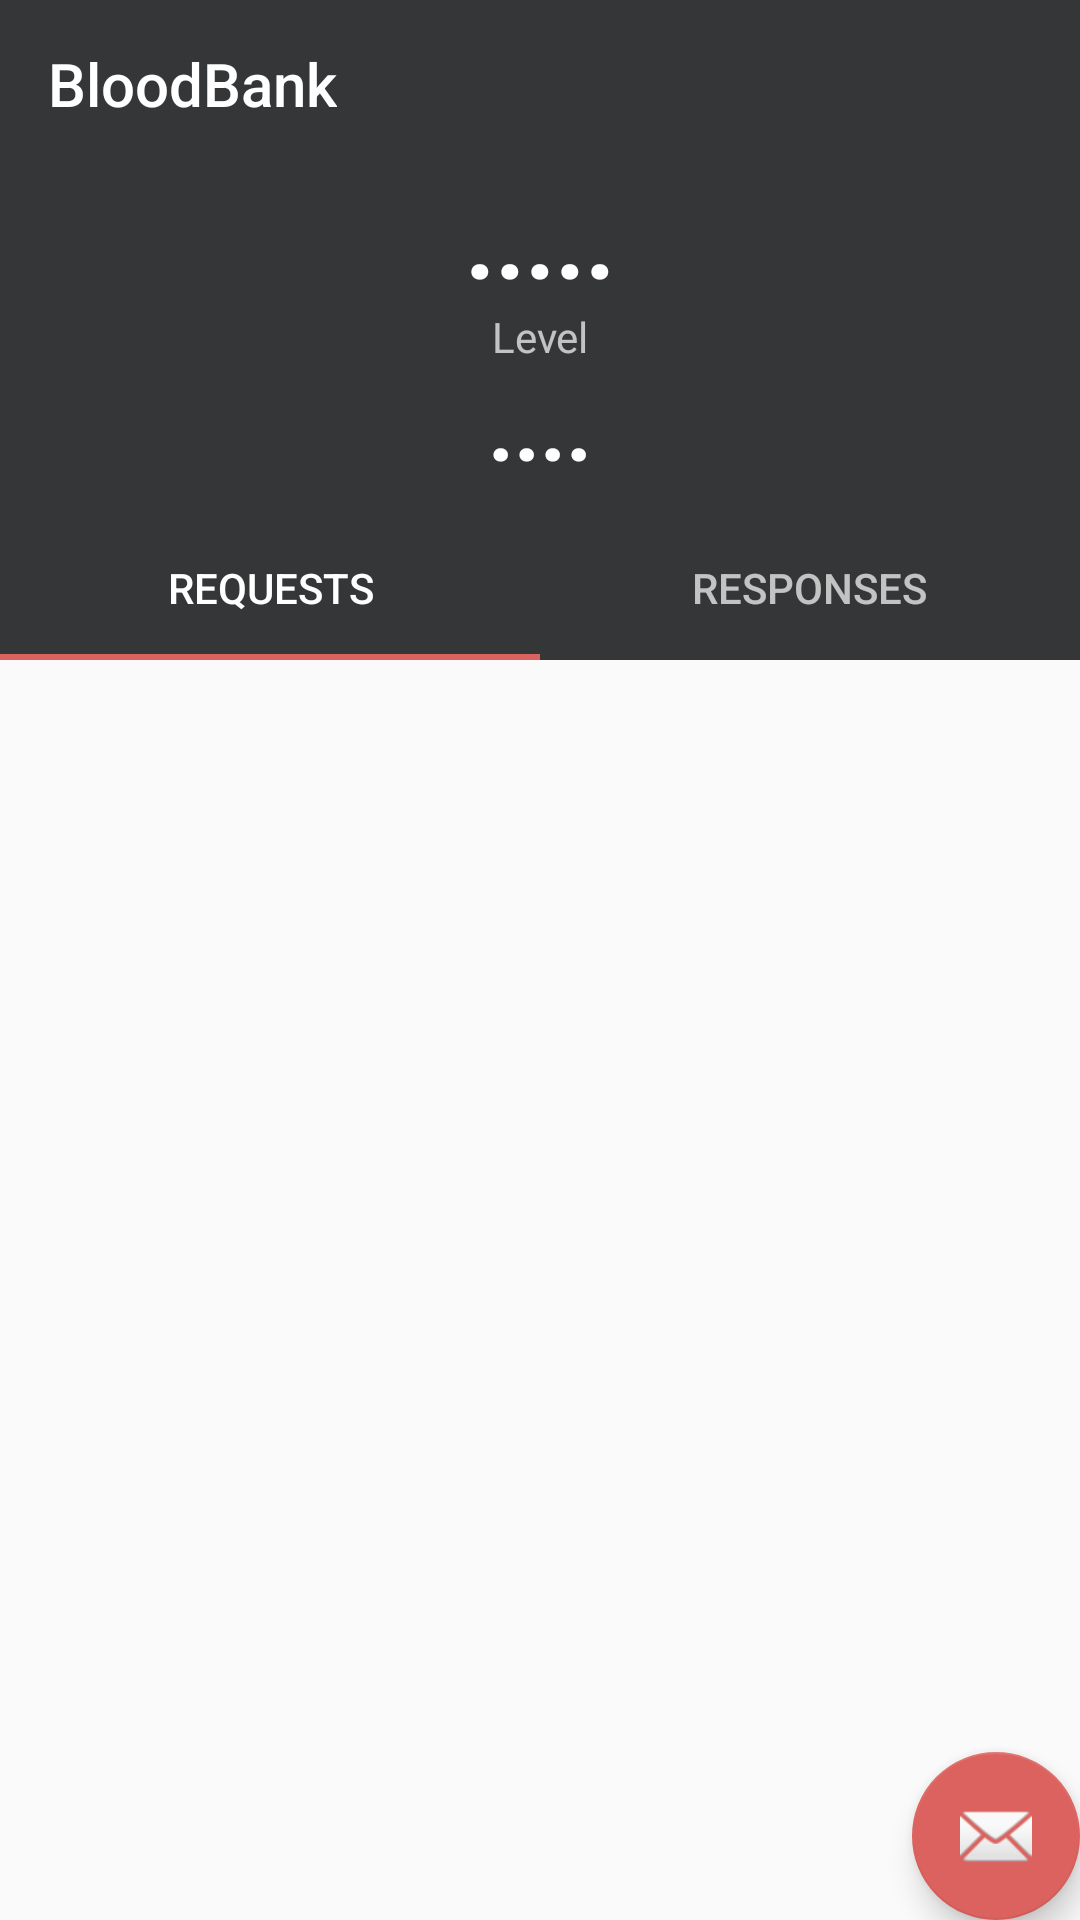

This screen was rendered from an Android layout file. Write that file and the resources it references.
<!-- AndroidManifest.xml: activity theme AppTheme.NoActionBar -->
<!-- res/layout/activity_main.xml -->
<?xml version="1.0" encoding="utf-8"?>
<androidx.coordinatorlayout.widget.CoordinatorLayout xmlns:android="http://schemas.android.com/apk/res/android"
    xmlns:app="http://schemas.android.com/apk/res-auto"
    xmlns:tools="http://schemas.android.com/tools"
    android:id="@+id/main_content"
    android:layout_width="match_parent"
    android:layout_height="match_parent"
    android:fitsSystemWindows="true"
    tools:context=".ui.main.MainActivity">

    <com.google.android.material.appbar.AppBarLayout
        android:id="@+id/appbar"
        android:layout_width="match_parent"
        android:layout_height="wrap_content"
        android:paddingTop="@dimen/appbar_padding_top"
        android:theme="@style/AppTheme.AppBarOverlay">

        <androidx.appcompat.widget.Toolbar
            android:id="@+id/toolbar"
            android:layout_width="match_parent"
            android:layout_height="?attr/actionBarSize"
            android:layout_weight="1"
            android:background="?attr/colorPrimary"
            app:layout_scrollFlags="scroll|enterAlways"
            app:popupTheme="@style/AppTheme.PopupOverlay"
            app:title="@string/app_name">

        </androidx.appcompat.widget.Toolbar>

        <com.google.android.material.appbar.CollapsingToolbarLayout
            android:id="@+id/htab_collapse_toolbar"
            android:layout_width="match_parent"
            android:layout_height="wrap_content"
            android:fitsSystemWindows="true"
            app:contentScrim="?attr/colorPrimary"
            app:layout_scrollFlags="scroll|exitUntilCollapsed|snap"
            app:titleEnabled="false">

            <LinearLayout
                android:layout_width="match_parent"
                android:layout_height="match_parent"
                android:orientation="vertical">

                <TextView
                    android:id="@+id/textView_name"
                    android:layout_width="match_parent"
                    android:layout_height="wrap_content"
                    android:gravity="center"
                    android:text="....."
                    android:textColor="@color/colorWhite"
                    android:textSize="35sp"
                    android:textStyle="bold" />

                <TextView
                    android:id="@+id/textView"
                    android:layout_width="match_parent"
                    android:layout_height="wrap_content"
                    android:text="@string/level"
                    android:textAlignment="center" />

                <TextView
                    android:id="@+id/textView_level"
                    android:layout_width="match_parent"
                    android:layout_height="wrap_content"

                    android:gravity="center"
                    android:paddingBottom="10dp"
                    android:text="...."
                    android:textColor="@color/colorWhite"
                    android:textSize="30sp"
                    android:textStyle="bold" />


            </LinearLayout>
        </com.google.android.material.appbar.CollapsingToolbarLayout>


        <com.google.android.material.tabs.TabLayout
            android:id="@+id/tabs"
            android:layout_width="match_parent"
            android:layout_height="wrap_content">

            <com.google.android.material.tabs.TabItem
                android:id="@+id/tabItem2"
                android:layout_width="wrap_content"
                android:layout_height="wrap_content"
                android:text="@string/response" />

            <com.google.android.material.tabs.TabItem
                android:id="@+id/tabItem"
                android:layout_width="wrap_content"
                android:layout_height="wrap_content"
                android:text="@string/request" />


        </com.google.android.material.tabs.TabLayout>
    </com.google.android.material.appbar.AppBarLayout>

    <androidx.viewpager.widget.ViewPager
        android:id="@+id/container"
        android:layout_width="match_parent"
        android:layout_height="wrap_content"
        app:layout_behavior="@string/appbar_scrolling_view_behavior" />

    <com.google.android.material.floatingactionbutton.FloatingActionButton
        android:id="@+id/fab"
        android:layout_width="wrap_content"
        android:layout_height="wrap_content"
        android:layout_gravity="end|bottom"
        android:layout_margin="@dimen/fab_margin"
        app:srcCompat="@android:drawable/ic_dialog_email" />

</androidx.coordinatorlayout.widget.CoordinatorLayout>
<!-- resources referenced by this layout -->
<resources>
  <color name="colorWhite">#FFFFFF</color>
  <string name="app_name">BloodBank</string>
  <string name="level">Level</string>
  <string name="request">Responses</string>
  <string name="response">Requests</string>
  <style name="AppTheme.AppBarOverlay" parent="ThemeOverlay.AppCompat.Dark.ActionBar" />
  <style name="AppTheme.PopupOverlay" parent="ThemeOverlay.AppCompat.Light" />
  <style name="AppTheme.NoActionBar">
          <item name="windowActionBar">false</item>
          <item name="windowNoTitle">true</item>
      </style>
</resources>
